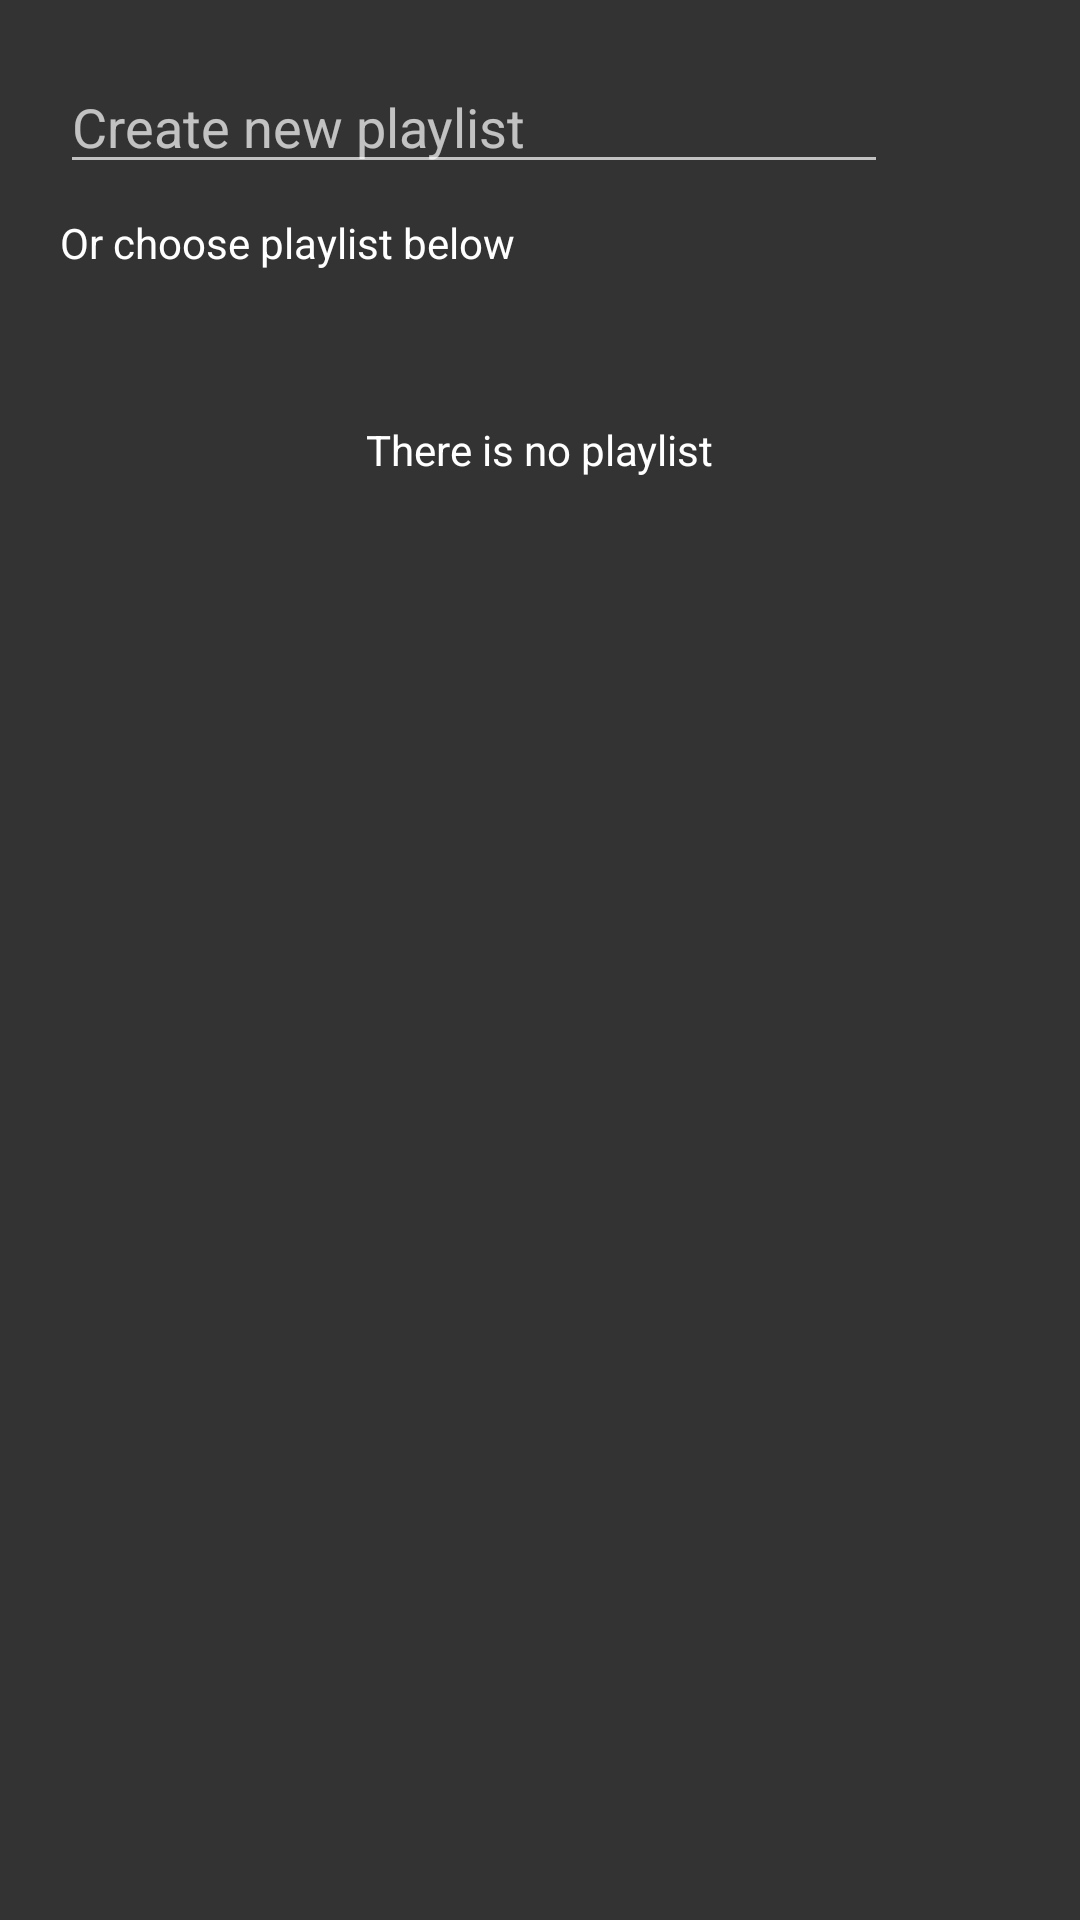

Here is an Android app screen rendered from its layout file. Give the layout XML and the strings, colors and styles it references.
<!-- AndroidManifest.xml: application theme AppTheme -->
<!-- res/layout/fragment_tambah_playlist.xml -->
<FrameLayout xmlns:android="http://schemas.android.com/apk/res/android"
    xmlns:tools="http://schemas.android.com/tools"
    android:layout_width="match_parent"
    android:layout_height="match_parent"
    android:background="@color/colorPrimary"
    tools:context="com.istandev.musicmax.FragmentTambahPlaylist">
    <LinearLayout
        android:layout_width="match_parent"
        android:layout_height="wrap_content"
        android:padding="10dp"
        android:orientation="vertical">
        <LinearLayout
            android:layout_width="match_parent"
            android:layout_height="wrap_content"
            android:gravity="center_vertical"
            android:layout_margin="10dp"
            android:orientation="horizontal">
            <EditText
                android:id="@+id/nama_playlist"
                android:layout_width="0dp"
                android:layout_height="wrap_content"
                android:hint="Create new playlist"
                android:layout_weight="1"/>
            <ImageView
                android:padding="5dp"
                android:id="@+id/btn_simpan"
                android:layout_width="34dp"
                android:layout_height="34dp"
                android:layout_marginLeft="10dp"
                android:tint="@color/colorAccent"
                android:background="?attr/selectableItemBackgroundBorderless"
                android:src="@drawable/ic_add"/>
        </LinearLayout>

        <TextView
            android:textColor="@color/white"
            android:layout_width="match_parent"
            android:layout_height="wrap_content"
            android:text="Or choose playlist below"
            android:layout_marginLeft="10dp"/>

        <RelativeLayout
            android:layout_marginTop="20dp"
            android:layout_width="match_parent"
            android:layout_height="wrap_content">
            <android.support.v7.widget.RecyclerView
                android:id="@+id/track_list_view"
                android:layout_width="match_parent"
                android:layout_height="wrap_content" />
            <TextView
                android:textColor="@color/white"
                android:id="@+id/no_playlist"
                android:layout_width="wrap_content"
                android:layout_height="wrap_content"
                android:text="There is no playlist"
                android:layout_centerInParent="true"
                android:layout_margin="30dp"/>
        </RelativeLayout>

    </LinearLayout>
</FrameLayout>
<!-- resources referenced by this layout -->
<resources>
  <color name="colorAccent">#FF9800</color>
  <color name="colorPrimary">#333333</color>
  <color name="white">#ffffffff</color>
  <style name="AppTheme" parent="Theme.AppCompat.NoActionBar">
          
          <item name="colorPrimary">@color/colorPrimary</item>
          <item name="colorPrimaryDark">@color/colorPrimaryDark</item>
          <item name="colorAccent">@color/colorAccent</item>
      </style>
  <color name="colorPrimaryDark">#333333</color>
</resources>
